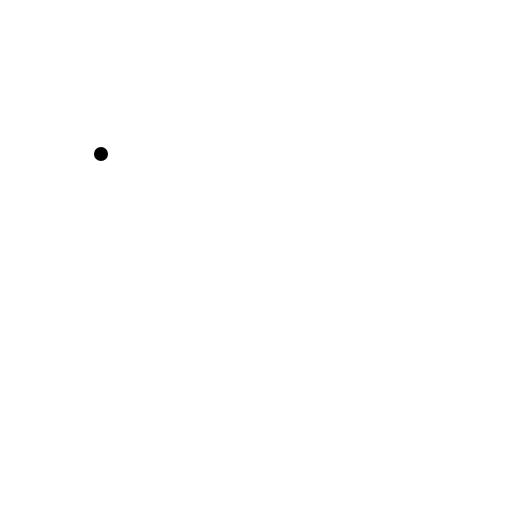
t = 0.00 s
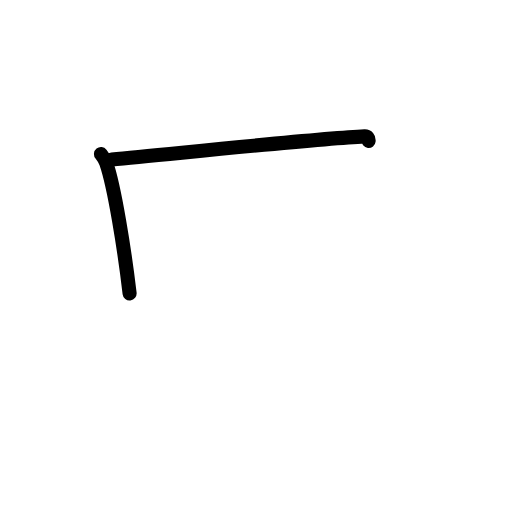
t = 1.42 s
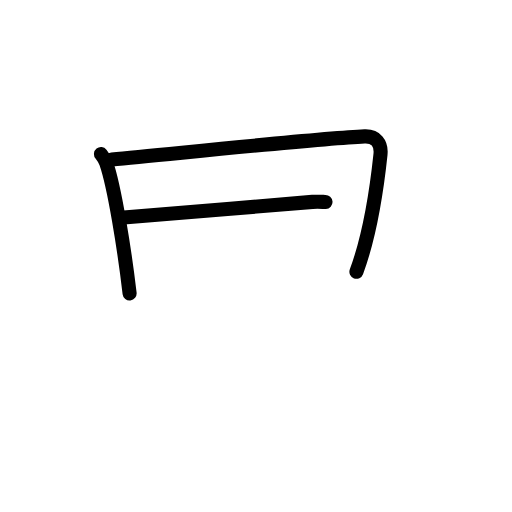
t = 2.75 s
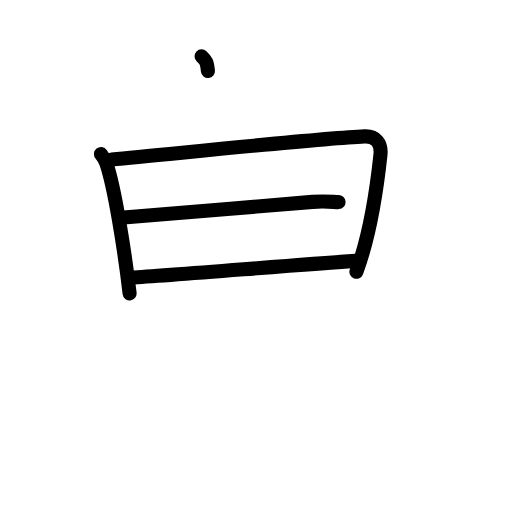
t = 4.17 s
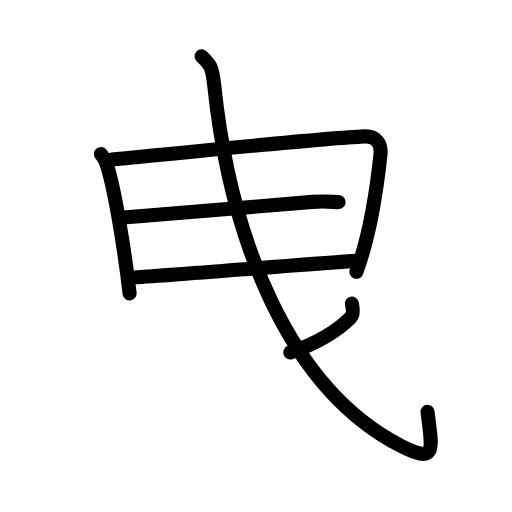
t = 5.63 s
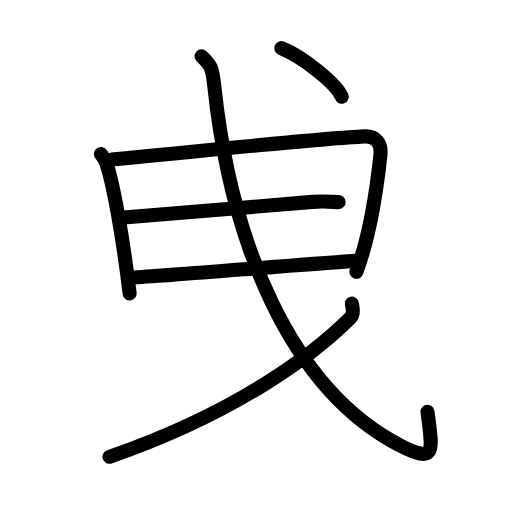
t = 7.00 s

The animated SVG that drew these frames (rendered in a browser with its animation timeline set to each time). Animation: 20 SMIL elements (animate=20); one cycle of 7.00 s.

<?xml version="1.0" encoding="UTF-8"?>
<!--
AniKanjiVG is licensed by CC-BY-SA Paul C. Sommerhoff (https://bitbucket.org/sommerhoff/anikanjivg).
AniKanjiVG uses KanjiVG which is licensed by CC-BY-SA Ulrich Apel (http://kanjivg.tagaini.net).
See also http://creativecommons.org/licenses/by-sa/3.0/
-->
<svg xmlns:kvg='http://kanjivg.tagaini.net' xmlns='http://www.w3.org/2000/svg' width='109' height='109' viewBox='0 0 109 109' style='fill:none;stroke:#000000;stroke-width:3;stroke-linecap:round;stroke-linejoin:round;' id="kvg:kanji_066f5"><g id="kvg:066f5" kvg:element="曵"><g id="kvg:066f5-g1" kvg:element="曳"><g id="kvg:066f5-g2" kvg:element="日" kvg:original="曰" kvg:radical="tradit"><path id="kvg:066f5-s1" kvg:type="㇑" d="M21.5,32.8c0.39,0.48,0.9,1.31,1.11,1.91c1.74,4.96,3.9,18.49,4.98,27.75"><animate attributeName="d" begin="0.0s" dur="0.5s" from="M21.5,32.8C21.5,32.8,21.5,32.8,21.5,32.8" to="M21.5,32.8c0.39,0.48,0.9,1.31,1.11,1.91" />
<animate attributeName="d" begin="0.5s" dur="0.5s" from="M21.5,32.8c0.39,0.48,0.9,1.31,1.11,1.91c0,0,0,0,0,0,0" to="M21.5,32.8c0.39,0.48,0.9,1.31,1.11,1.91c1.74,4.96,3.9,18.49,4.98,27.75" />
</path>
<path id="kvg:066f5-s2" kvg:type="㇕" d="M23.81,33.96c13.51-1.25,43.69-4.46,53.81-4.92c2.36-0.11,3.63,1.45,3.38,3.84c-0.53,5.02-2.03,16.61-5.12,24.98"><animate attributeName="d" begin="1.0s" dur="0.3333333333333333s" from="M23.81,33.96C23.81,33.96,23.81,33.96,23.81,33.96" to="M23.81,33.96c13.51-1.25,43.69-4.46,53.81-4.92" />
<animate attributeName="d" begin="1.3333333333333333s" dur="0.3333333333333333s" from="M23.81,33.96c13.51-1.25,43.69-4.46,53.81-4.92c0,0,0,0,0,0,0" to="M23.81,33.96c13.51-1.25,43.69-4.46,53.81-4.92c2.36-0.11,3.63,1.45,3.38,3.84" />
<animate attributeName="d" begin="1.6666666666666665s" dur="0.3333333333333333s" from="M23.81,33.96c13.51-1.25,43.69-4.46,53.81-4.92c2.36-0.11,3.63,1.45,3.38,3.84c0,0,0,0,0,0,0" to="M23.81,33.96c13.51-1.25,43.69-4.46,53.81-4.92c2.36-0.11,3.63,1.45,3.38,3.84c-0.53,5.02-2.03,16.61-5.12,24.98" />
<animate attributeName="d" begin="0s" dur="1.0s" from="M-100,-100" to="M-100,-100" />
</path>
<path id="kvg:066f5-s3" kvg:type="㇐" d="M26.33,46.29c3.53-0.39,28.72-2.28,40.19-3.31c2.81-0.25,4.83,0.08,5.55,0.04"><animate attributeName="d" begin="2.0s" dur="0.5s" from="M26.33,46.29C26.33,46.29,26.33,46.29,26.33,46.29" to="M26.33,46.29c3.53-0.39,28.72-2.28,40.19-3.31" />
<animate attributeName="d" begin="2.5s" dur="0.5s" from="M26.33,46.29c3.53-0.39,28.72-2.28,40.19-3.31c0,0,0,0,0,0,0" to="M26.33,46.29c3.53-0.39,28.72-2.28,40.19-3.31c2.81-0.25,4.83,0.08,5.55,0.04" />
<animate attributeName="d" begin="0s" dur="2.0s" from="M-100,-100" to="M-100,-100" />
</path>
<path id="kvg:066f5-s4" kvg:type="㇐" d="M27.79,59.11c9.73-0.53,35.16-2.76,48.59-3.62"><animate attributeName="d" begin="3.0s" dur="1.0s" from="M27.79,59.11C27.79,59.11,27.79,59.11,27.79,59.11" to="M27.79,59.11c9.73-0.53,35.16-2.76,48.59-3.62" />
<animate attributeName="d" begin="0s" dur="3.0s" from="M-100,-100" to="M-100,-100" />
</path>
</g>
<path id="kvg:066f5-s5" kvg:type="㇂" d="M42.92,12c1.95,1.81,2.28,2.32,2.69,6.22c3.42,32.66,15.87,64.54,39.79,76.72c7.68,3.91,6.59,0.78,5.62-7.26"><animate attributeName="d" begin="4.0s" dur="0.3333333333333333s" from="M42.92,12C42.92,12,42.92,12,42.92,12" to="M42.92,12c1.95,1.81,2.28,2.32,2.69,6.22" />
<animate attributeName="d" begin="4.333333333333333s" dur="0.3333333333333333s" from="M42.92,12c1.95,1.81,2.28,2.32,2.69,6.22c0,0,0,0,0,0,0" to="M42.92,12c1.95,1.81,2.28,2.32,2.69,6.22c3.42,32.66,15.87,64.54,39.79,76.72" />
<animate attributeName="d" begin="4.666666666666667s" dur="0.3333333333333333s" from="M42.92,12c1.95,1.81,2.28,2.32,2.69,6.22c3.42,32.66,15.87,64.54,39.79,76.72c0,0,0,0,0,0,0" to="M42.92,12c1.95,1.81,2.28,2.32,2.69,6.22c3.42,32.66,15.87,64.54,39.79,76.72c7.68,3.91,6.59,0.78,5.62-7.26" />
<animate attributeName="d" begin="0s" dur="4.0s" from="M-100,-100" to="M-100,-100" />
</path>
<g id="kvg:066f5-g3" kvg:element="丿"><path id="kvg:066f5-s6" kvg:type="㇒" d="M74.9,64.62c0.15,0.75,0.58,2.15-0.29,3.02C67,75.25,50.75,87.75,23.31,97.25"><animate attributeName="d" begin="5.0s" dur="0.5s" from="M74.9,64.62C74.9,64.62,74.9,64.62,74.9,64.62" to="M74.9,64.62c0.15,0.75,0.58,2.15-0.29,3.02" />
<animate attributeName="d" begin="5.5s" dur="0.5s" from="M74.9,64.62c0.15,0.75,0.58,2.15-0.29,3.02c0,0,0,0,0,0,0" to="M74.9,64.62c0.15,0.75,0.58,2.15-0.29,3.02C67,75.25,50.75,87.75,23.31,97.25" />
<animate attributeName="d" begin="0s" dur="5.0s" from="M-100,-100" to="M-100,-100" />
</path>
</g>
</g>
<g id="kvg:066f5-g4" kvg:element="丶"><path id="kvg:066f5-s7" kvg:type="㇔" d="M59.88,10.25c4.54,1.82,11.73,7.5,12.87,10.34"><animate attributeName="d" begin="6.0s" dur="1.0s" from="M59.88,10.25C59.88,10.25,59.88,10.25,59.88,10.25" to="M59.88,10.25c4.54,1.82,11.73,7.5,12.87,10.34" />
<animate attributeName="d" begin="0s" dur="6.0s" from="M-100,-100" to="M-100,-100" />
</path>
</g>
</g>
</svg>
